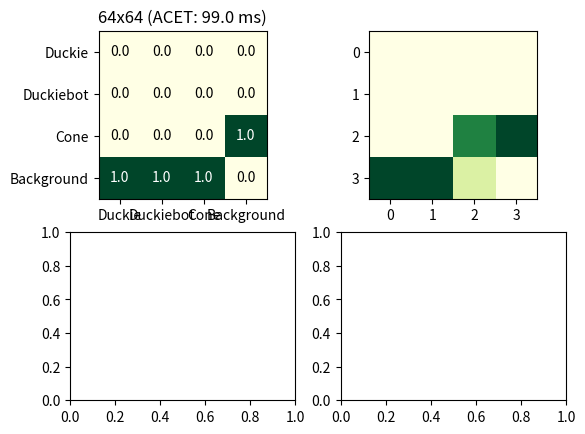

Write the Python code that produced this figure. (Note: this script raises an exception after producing the figure.)
#!/usr/bin/env python3
"""Plot the confusion matrix and ACETs for YOLOv7.  All data was copied
verbatim from the confusion matrices generated by YOLOv7's training."""


import numpy as np
from matplotlib import pyplot as plt


CLASSES = ['Duckie', 'Duckiebot', 'Cone', 'Background']


def add_text(data: np.ndarray, row: int, column: int) -> None:
    """Add text to a heat map and automatically color it such that text in
    lighter squares is colored black and text in darker squares is colored
    white.

    Args:
        data - confusion matrix data
        row - subplot's row
        column - subplot's column
    """
    for i in range(len(CLASSES)):
        for j in range(len(CLASSES)):
            axs[row, column].text(
                j,
                i,
                data[i, j],
                ha='center',
                va='center',
                color='w' if data[i, j] > 0.5 else 'k'
            )


if __name__ == '__main__':
    # Initialize plot
    fig, axs = plt.subplots(2, 2)

    # 64x64
    yolo64 = np.array(
        [
            [0.00, 0.00, 0.00, 0.00],
            [0.00, 0.00, 0.00, 0.00],
            [0.00, 0.00, 0.00, 1.00],
            [1.00, 1.00, 1.00, 0.00]
        ]
    )
    axs[0, 0].imshow(yolo64, cmap="YlGn")
    axs[0, 0].set_xticks(np.arange(len(CLASSES)), labels=CLASSES)
    axs[0, 0].set_yticks(np.arange(len(CLASSES)), labels=CLASSES)
    add_text(yolo64, 0, 0)
    axs[0, 0].set_title("64x64 (ACET: 99.0 ms)")

    # 96x96
    yolo96 = np.array(
        [
            [0.00, 0.00, 0.00, 0.00],
            [0.00, 0.00, 0.00, 0.00],
            [0.00, 0.00, 0.76, 1.00],
            [1.00, 1.00, 0.24, 0.00]
        ]
    )
    axs[0, 1].imshow(yolo96, cmap="YlGn")
    axs[0, 1].set_xticks(np.arange(len(classes)), labels=classes)
    axs[0, 1].set_yticks(np.arange(len(classes)), labels=classes)
    add_text(yolo96, 0, 1)
    axs[0, 1].set_title("96x96 (ACET: 119.5 ms)")

    # 128x128
    yolo128 = np.array(
        [
            [0.36, 0.00, 0.00, 0.05],
            [0.00, 0.41, 0.00, 0.81],
            [0.00, 0.00, 0.91, 0.15],
            [0.63, 0.59, 0.09, 0.00]
        ]
    )
    axs[1, 0].imshow(yolo128, cmap="YlGn")
    axs[1, 0].set_xticks(np.arange(len(CLASSES)), labels=CLASSES)
    axs[1, 0].set_yticks(np.arange(len(CLASSES)), labels=CLASSES)
    add_text(yolo128, 1, 0)
    axs[1, 0].set_title("128x128 (ACET: 129.5 ms)")

    # 160x160
    yolo160 = np.array(
        [
            [0.49, 0.00, 0.00, 0.05],
            [0.00, 0.65, 0.00, 0.79],
            [0.00, 0.00, 0.94, 0.16],
            [0.51, 0.35, 0.06, 0.00]
        ]
    )
    axs[1, 1].imshow(yolo160, cmap="YlGn")
    axs[1, 1].set_xticks(np.arange(len(CLASSES)), labels=CLASSES)
    axs[1, 1].set_yticks(np.arange(len(CLASSES)), labels=CLASSES)
    add_text(yolo160, 1, 1)
    axs[1, 1].set_title("160x160 (ACET: 163.4 ms)")

    # Plot
    fig.tight_layout()
    plt.show()

